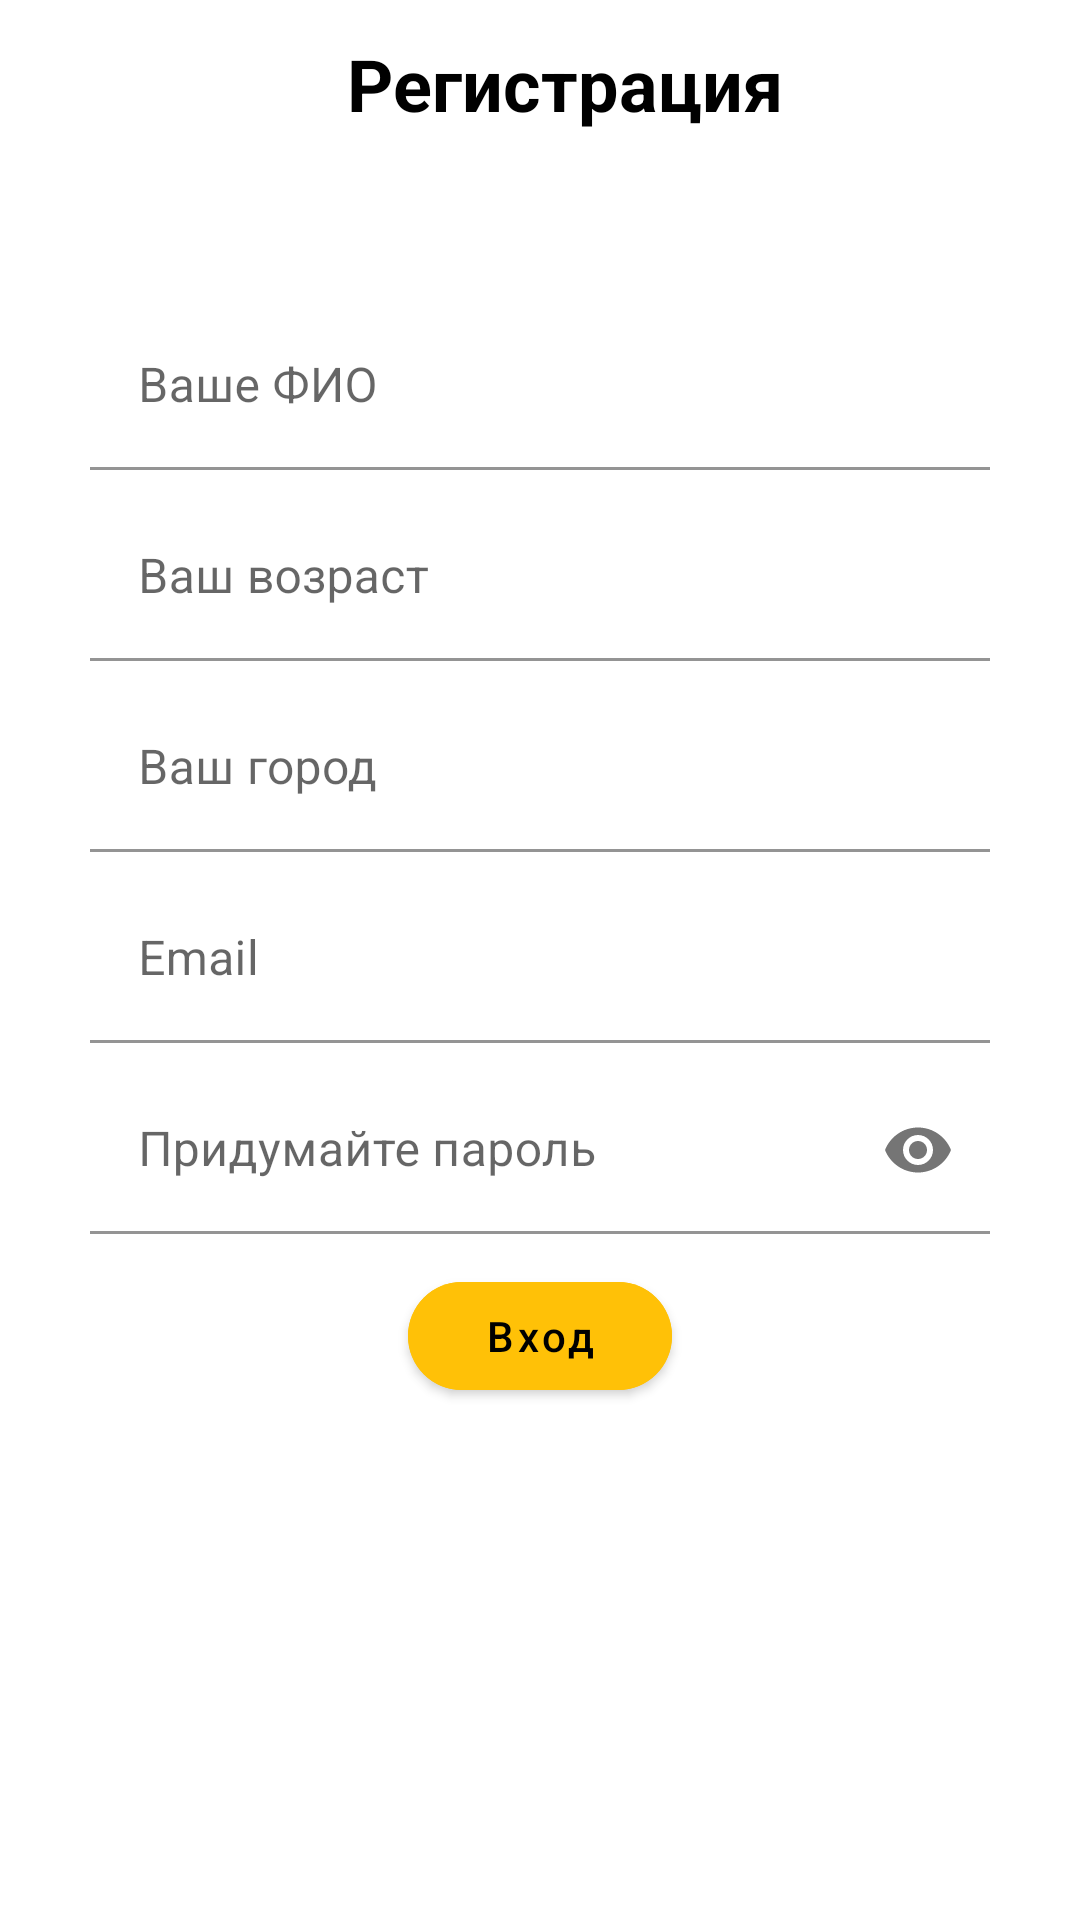

Reconstruct the res/layout file that produces this screen, plus the resources it refers to.
<!-- AndroidManifest.xml: application theme Theme.HealthLink -->
<!-- res/layout/fragment_sign_up.xml -->
<?xml version="1.0" encoding="utf-8"?>
<RelativeLayout xmlns:android="http://schemas.android.com/apk/res/android"
    xmlns:app="http://schemas.android.com/apk/res-auto"
    xmlns:tools="http://schemas.android.com/tools"
    android:layout_width="match_parent"
    android:layout_height="match_parent"
    tools:context=".ui.sign_up.SignUpFragment">

    <androidx.appcompat.widget.Toolbar
        android:id="@+id/toolbar"
        android:layout_width="match_parent"
        android:layout_height="?attr/actionBarSize">

        <TextView
            android:id="@+id/tv_toolbar_title"
            android:layout_width="match_parent"
            android:layout_height="wrap_content"
            android:gravity="center"
            android:text="@string/registration"
            android:textColor="@color/black"
            android:textSize="24sp"
            android:textStyle="bold" />
    </androidx.appcompat.widget.Toolbar>

    <com.google.android.material.textfield.TextInputLayout
        android:id="@+id/text_input_name"
        android:layout_width="match_parent"
        android:layout_height="wrap_content"
        android:layout_above="@id/text_input_age"
        android:layout_marginHorizontal="30dp"
        android:layout_marginBottom="8dp"
        app:boxCornerRadiusBottomEnd="10dp"
        app:boxCornerRadiusBottomStart="10dp"
        app:boxCornerRadiusTopEnd="10dp"
        app:boxCornerRadiusTopStart="10dp">

        <com.google.android.material.textfield.TextInputEditText
            android:id="@+id/et_name"
            android:layout_width="match_parent"
            android:layout_height="wrap_content"
            android:background="@color/white"
            android:hint="@string/first_name_last_name"
            android:textColor="@color/black" />
    </com.google.android.material.textfield.TextInputLayout>

    <com.google.android.material.textfield.TextInputLayout
        android:id="@+id/text_input_age"
        android:layout_width="match_parent"
        android:layout_height="wrap_content"
        android:layout_above="@id/text_input_city"
        android:layout_marginHorizontal="30dp"
        android:layout_marginBottom="8dp"
        app:boxCornerRadiusBottomEnd="10dp"
        app:boxCornerRadiusBottomStart="10dp"
        app:boxCornerRadiusTopEnd="10dp"
        app:boxCornerRadiusTopStart="10dp">

        <com.google.android.material.textfield.TextInputEditText
            android:id="@+id/et_age"
            android:layout_width="match_parent"
            android:layout_height="wrap_content"
            android:backgroundTint="@color/white"
            android:hint="@string/your_age"
            android:textColor="@color/black" />
    </com.google.android.material.textfield.TextInputLayout>

    <com.google.android.material.textfield.TextInputLayout
        android:id="@+id/text_input_city"
        android:layout_width="match_parent"
        android:layout_height="wrap_content"
        android:layout_above="@id/text_input_email"
        android:layout_marginHorizontal="30dp"
        android:layout_marginBottom="8dp"
        app:boxCornerRadiusBottomEnd="10dp"
        app:boxCornerRadiusBottomStart="10dp"
        app:boxCornerRadiusTopEnd="10dp"
        app:boxCornerRadiusTopStart="10dp">

        <com.google.android.material.textfield.TextInputEditText
            android:id="@+id/et_city"
            android:layout_width="match_parent"
            android:layout_height="wrap_content"
            android:backgroundTint="@color/white"
            android:hint="@string/your_city"
            android:textColor="@color/black" />
    </com.google.android.material.textfield.TextInputLayout>

    <com.google.android.material.textfield.TextInputLayout
        android:id="@+id/text_input_email"
        android:layout_width="match_parent"
        android:layout_height="wrap_content"
        android:layout_centerInParent="true"
        android:layout_marginHorizontal="30dp"
        app:boxCornerRadiusBottomEnd="10dp"
        app:boxCornerRadiusBottomStart="10dp"
        app:boxCornerRadiusTopEnd="10dp"
        app:boxCornerRadiusTopStart="10dp">

        <com.google.android.material.textfield.TextInputEditText
            android:id="@+id/et_email"
            android:layout_width="match_parent"
            android:layout_height="wrap_content"
            android:backgroundTint="@color/white"
            android:hint="@string/email"
            android:inputType="textEmailAddress"
            android:textColor="@color/black" />
    </com.google.android.material.textfield.TextInputLayout>

    <com.google.android.material.textfield.TextInputLayout
        android:id="@+id/text_input_password"
        android:layout_width="match_parent"
        android:layout_height="wrap_content"
        android:layout_below="@id/text_input_email"
        android:layout_marginHorizontal="30dp"
        android:layout_marginTop="8dp"
        app:boxCornerRadiusBottomEnd="10dp"
        app:boxCornerRadiusBottomStart="10dp"
        app:boxCornerRadiusTopEnd="10dp"
        app:boxCornerRadiusTopStart="10dp"
        app:endIconMode="password_toggle">

        <com.google.android.material.textfield.TextInputEditText
            android:id="@+id/et_password"
            android:layout_width="match_parent"
            android:layout_height="wrap_content"
            android:backgroundTint="@color/white"
            android:hint="@string/create_password"
            android:inputType="textPassword"
            android:textColor="@color/black" />
    </com.google.android.material.textfield.TextInputLayout>

    <com.google.android.material.button.MaterialButton
        android:id="@+id/btn_sign_in"
        android:layout_width="wrap_content"
        android:layout_height="wrap_content"
        android:layout_below="@id/progress_bar"
        android:layout_centerHorizontal="true"
        android:layout_marginTop="10dp"
        android:backgroundTint="#FFC107"
        android:text="@string/sing_in"
        android:textAllCaps="false"
        android:textColor="@color/black"
        app:cornerRadius="20dp" />

    <ProgressBar
        android:id="@+id/progress_bar"
        android:layout_width="wrap_content"
        android:layout_height="wrap_content"
        android:layout_below="@id/text_input_password"
        android:layout_centerHorizontal="true"
        android:indeterminateTint="#FFC107"
        android:padding="15dp"
        android:visibility="gone"
        tools:visibility="visible" />
</RelativeLayout>
<!-- resources referenced by this layout -->
<resources>
  <string name="create_password">Придумайте пароль</string>
  <string name="email">Email</string>
  <string name="first_name_last_name">Ваше ФИО</string>
  <string name="registration">Регистрация</string>
  <string name="sing_in">Вход</string>
  <string name="your_age">Ваш возраст</string>
  <string name="your_city">Ваш город</string>
  <style name="Theme.HealthLink" parent="Theme.MaterialComponents.DayNight.NoActionBar">
          
          <item name="colorPrimary">@color/purple_500</item>
          <item name="colorPrimaryVariant">@color/white</item>
          <item name="colorOnPrimary">@color/white</item>
          
          <item name="colorSecondary">@color/teal_200</item>
          <item name="colorSecondaryVariant">@color/teal_700</item>
          <item name="colorOnSecondary">@color/black</item>
          
          <item name="android:statusBarColor">?attr/colorPrimaryVariant</item>
          
  
          <item name="android:windowLightStatusBar">true</item>
      </style>
  <!-- not gathered from this repository: default colours our renderer supplied (Android Studio template values) -->
  <color name="purple_500">#FF6200EE</color>
  <color name="teal_200">#FF03DAC5</color>
  <color name="teal_700">#FF018786</color>
  <color name="black">#FF000000</color>
  <color name="white">#FFFFFFFF</color>
</resources>
